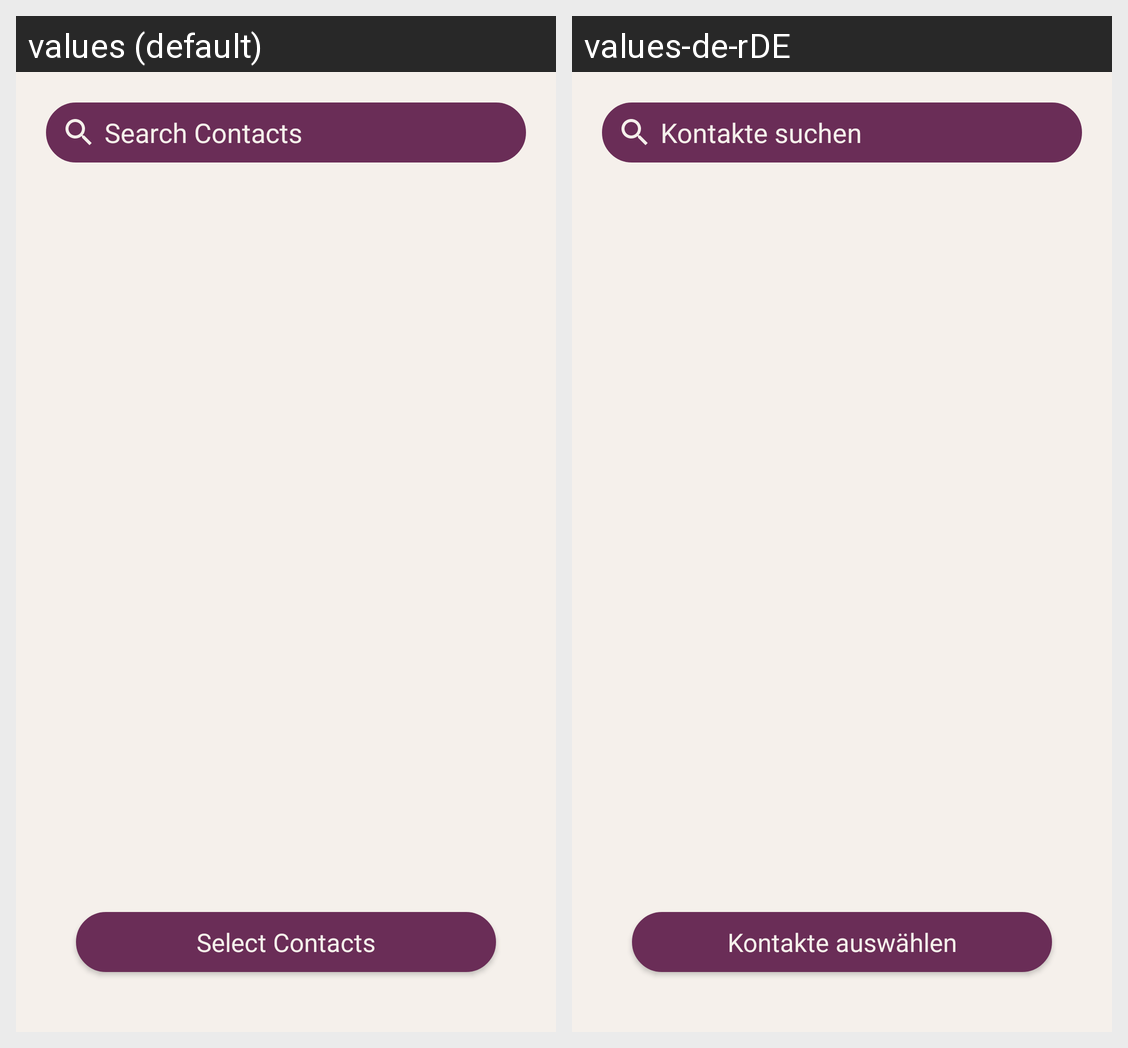

Here is an Android app screen in its default locale and in the app's own translations. Write out the translated-string differences for the strings that appear on this screen.
Android screen res/layout/activity_phone_contacts.xml rendered under 2 locales, left to right: values (default), values-de-rDE. Device: Nexus 5 (rendered at 1080×1920; each locale shown at half size, 540×960, under a caption strip naming it); theme Theme.AppCompat.NoActionBar.
Strings drawn on this screen, with the default value and each locale's value (text and hints the layout hard-codes, and strings that could not be matched under every locale, appear in the picture but are not listed):

phoneContacts_searchContacts
  values: Search Contacts
  values-de-rDE: Kontakte suchen

phoneContacts_selectContacts
  values: Select Contacts
  values-de-rDE: Kontakte auswählen
